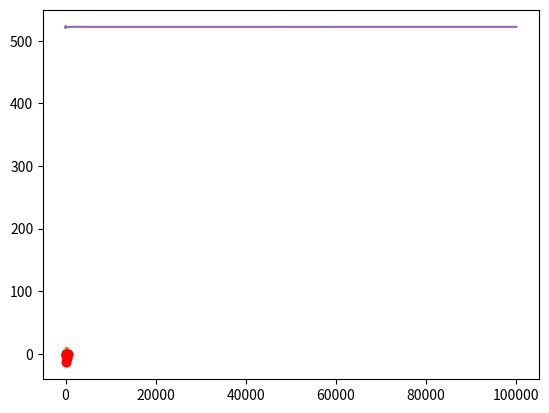

Write the Python code that produced this figure.
import numpy
from typing import Callable


def covarianceFunc(x: float or int, sigmaSquared: float or int = 12, a: float or int = 50):
    """
    Covariance estimation function
    :param x: point to evaluate the function at
    :param sigmaSquared: parameter
    :param a: parameter
    :return: value of the function at point x
    """
    value = sigmaSquared * numpy.exp( -1 * numpy.abs(x) / a)
    return value






# Available depth data
depthData = numpy.array([
    [0, 0],
    [20, -4],
    [40, -12.8],
    [60, -1],
    [80, -6.5],
    [100, 0]
])

# Requested values
requestedValues = numpy.linspace(0, 100, 200)


def getDepthArrayExperimental(depthData: numpy.ndarray, requestedValues: numpy.ndarray, covarianceFunc: Callable):
    """
    Calculate depth data for points at requestedValues, given depthData and covarianceFunc
    :param depthData: available depth data
    :param requestedValues: requested depths
    :param covarianceFunc: covariance function
    """


    """
    xPrev = requestedValues[0]

    for xVal in requestedValues:
        
        # Calculate distance to previous
        distToPrev = abs(xVal - xPrev)  # 2D distance

        # Calculate covariance with previous
        covariance = covarianceFunc(distToPrev)
    """


    # Calculate distance matrix
    distanceMatrix = numpy.abs(numpy.subtract.outer())
        









# Chargement de dépendances
import numpy as np
import matplotlib.pyplot as plt

# Discrétisation
A=0
B=500
N=101  # nombre de points de discrétisation
Delta = (B-A)/(N-1)
discretization_indexes = np.arange(N)
discretization = discretization_indexes*Delta

# Paramètres du modèle
mu=-5
a = 50
sigma2 = 12

# Données
observation_indexes = [0,20,40,60,80,100]
depth = np.array([0,-4,-12.8,-1,-6.5,0])

# Indices des composantes correspondant aux observations et aux componsantes non observées
unknown_indexes=list(set(discretization_indexes)-set(observation_indexes))



# Fonction C
def Covexp(dist,rangeval,sigmaval):
    return sigmaval * np.exp(-dist/rangeval)


# Matrice de distance
distmat=abs(np.subtract.outer(discretization,discretization))


# Matrice de covariance de Z
Sigma=Covexp(distmat,a,sigma2)


# Matrices de covariance
SigmaObs = Sigma[observation_indexes,:][:,observation_indexes]  # entre les observations
SigmaObsUnknown = Sigma[observation_indexes,:][:,unknown_indexes]  # entre les observations et les inconnues
SigmaUnknown = Sigma[unknown_indexes,:][:,unknown_indexes]  # entre les inconnues



# Espérance conditionnelle
invSigma = np.linalg.inv(SigmaObs) 
Ec= mu+np.matmul(np.transpose(SigmaObsUnknown),np.matmul(np.linalg.inv(SigmaObs),depth-mu))

allval1 = np.zeros(N)
allval1[unknown_indexes]=Ec
allval1[observation_indexes]=depth
plt.plot(discretization,allval1)
plt.plot(discretization[observation_indexes], depth, 'ro')
plt.show()




# Matrice de variance conditionnelle
SigmaCond = SigmaUnknown - np.matmul(np.transpose(SigmaObsUnknown),np.matmul(np.linalg.inv(SigmaObs),SigmaObsUnknown))

allval2 = np.zeros(N)
allval2[unknown_indexes]=np.diag(SigmaCond)
plt.plot(discretization,allval2)
plt.plot(discretization[observation_indexes], np.zeros(np.shape(observation_indexes)[0]), 'ro')
plt.show()



# Simulation conditionnelle
Cholesky = np.linalg.cholesky(SigmaCond)
x = np.random.normal(0,1,np.shape(unknown_indexes)[0])
simu = Ec + np.matmul(Cholesky,x)

allval3 = np.zeros(N)
allval3[unknown_indexes]=simu
allval3[observation_indexes]=depth
plt.plot(discretization,allval3)
plt.plot(discretization,allval1)
plt.plot(discretization[observation_indexes], depth, 'ro')
plt.show()



# Longueur du câble
def length(z,delta):
    return sum(np.sqrt(Delta**2+(z[1:N]-z[0:-1])**2))

K=100000
result = np.zeros(K)
for i in range(K):
    x=np.random.normal(0,1,np.shape(unknown_indexes)[0])
    allval3[unknown_indexes]=Ec + np.matmul(Cholesky,x)
    result[i]=length(allval3,Delta)
sum(result)/K

length(allval1,Delta)



# Suite Mn
indice_simu = 1+np.arange(K)
plt.plot(indice_simu,np.cumsum(result)/indice_simu)
plt.show()


# Histogramme des longueurs de câble
plt.hist(result,50,density=True)
plt.show()


# Intervalle de confiance
Ln = sum(result)/K
sigman = np.std(result)
[Ln - sigman*1.96,Ln + sigman*1.96]
np.quantile(result,[0.025,0.975])  # méthode 2


# Proba > 525m
np.mean(result>525)
